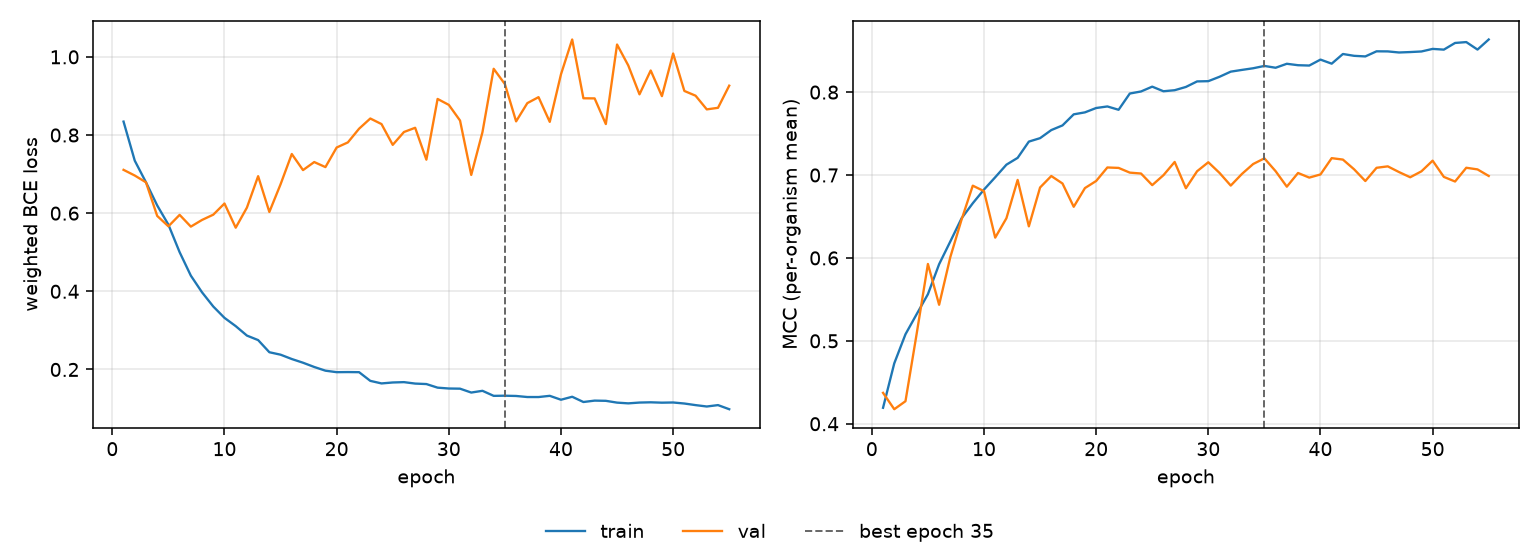

The data file committed next to this chart (first rows):
epoch, tr_loss, vl_loss, tr_mcc, vl_mcc, is_best
1, 0.8344, 0.7109, 0.4193, 0.4373, False
2, 0.7344, 0.6963, 0.4728, 0.4175, False
3, 0.679, 0.679, 0.5079, 0.4272, False
4, 0.6199, 0.593, 0.5322, 0.5087, False
5, 0.5706, 0.5664, 0.5562, 0.5927, False
6, 0.5002, 0.5957, 0.5924, 0.5435, False
7, 0.4401, 0.5655, 0.6199, 0.6011, False
8, 0.3974, 0.5827, 0.6478, 0.6462, False
9, 0.3611, 0.5961, 0.6659, 0.6872, False
10, 0.3321, 0.6247, 0.6825, 0.6805, False
11, 0.3109, 0.5628, 0.6973, 0.6245, False
12, 0.2867, 0.6143, 0.7125, 0.6479, False
13, 0.2752, 0.6947, 0.7207, 0.6941, False
14, 0.2441, 0.6031, 0.7403, 0.6381, False
15, 0.2378, 0.6739, 0.7445, 0.685, False
16, 0.2267, 0.7514, 0.7542, 0.6988, False
17, 0.2173, 0.7102, 0.7598, 0.6898, False
18, 0.2064, 0.7308, 0.7732, 0.6617, False
19, 0.1969, 0.7179, 0.7756, 0.6843, False
20, 0.1931, 0.768, 0.7808, 0.6928, False
21, 0.1933, 0.7811, 0.7827, 0.7091, False
22, 0.1931, 0.8161, 0.7787, 0.7086, False
23, 0.1708, 0.8423, 0.7983, 0.7029, False
24, 0.1643, 0.828, 0.8008, 0.7018, False
25, 0.1667, 0.7748, 0.8066, 0.6878, False
26, 0.1676, 0.8077, 0.801, 0.6998, False
27, 0.1639, 0.8185, 0.8023, 0.7158, False
28, 0.1627, 0.7369, 0.8062, 0.6841, False
29, 0.1534, 0.8923, 0.8129, 0.7046, False
30, 0.1513, 0.8772, 0.8132, 0.7154, False
31, 0.1509, 0.8371, 0.8185, 0.7026, False
32, 0.1409, 0.6979, 0.8247, 0.6873, False
33, 0.1454, 0.8073, 0.8268, 0.7013, False
34, 0.1325, 0.9695, 0.8288, 0.7133, False
35, 0.1328, 0.9304, 0.8316, 0.7201, True
36, 0.1322, 0.8349, 0.8294, 0.7046, False
37, 0.1295, 0.8816, 0.8342, 0.6859, False
38, 0.1294, 0.8969, 0.8324, 0.7025, False
39, 0.1325, 0.8337, 0.832, 0.6969, False
40, 0.1225, 0.9553, 0.8392, 0.7007, False
41, 0.1302, 1.044, 0.8343, 0.7204, False
42, 0.1167, 0.894, 0.846, 0.7186, False
43, 0.1203, 0.8937, 0.8438, 0.7069, False
44, 0.1197, 0.828, 0.843, 0.6928, False
45, 0.1151, 1.032, 0.8492, 0.7087, False
46, 0.1133, 0.978, 0.8491, 0.7105, False
47, 0.1153, 0.9041, 0.8478, 0.7036, False
48, 0.116, 0.9651, 0.8483, 0.6973, False
49, 0.115, 0.8995, 0.849, 0.7044, False
50, 0.1155, 1.009, 0.8521, 0.7173, False
51, 0.1129, 0.9128, 0.8512, 0.6977, False
52, 0.1088, 0.9006, 0.8593, 0.6922, False
53, 0.1052, 0.8656, 0.8603, 0.7088, False
54, 0.1088, 0.8696, 0.8513, 0.7068, False
55, 0.09829, 0.9263, 0.8635, 0.6989, False
